Dataset: split (GitHub, binetouwahab/smart_waste_images). Classes: cardboard, glass, metal, paper, plastic, trash.

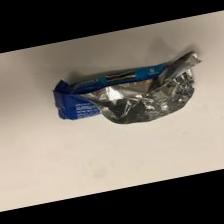
Label: trash

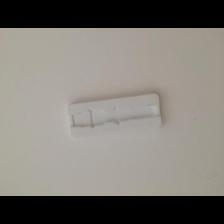
Label: plastic

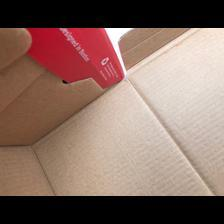
Label: cardboard

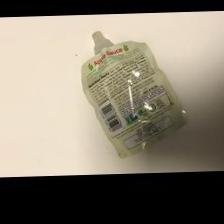
Label: trash

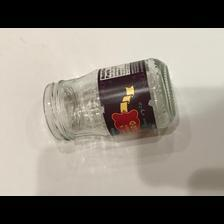
Label: glass

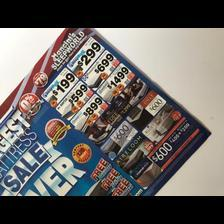
Label: paper
